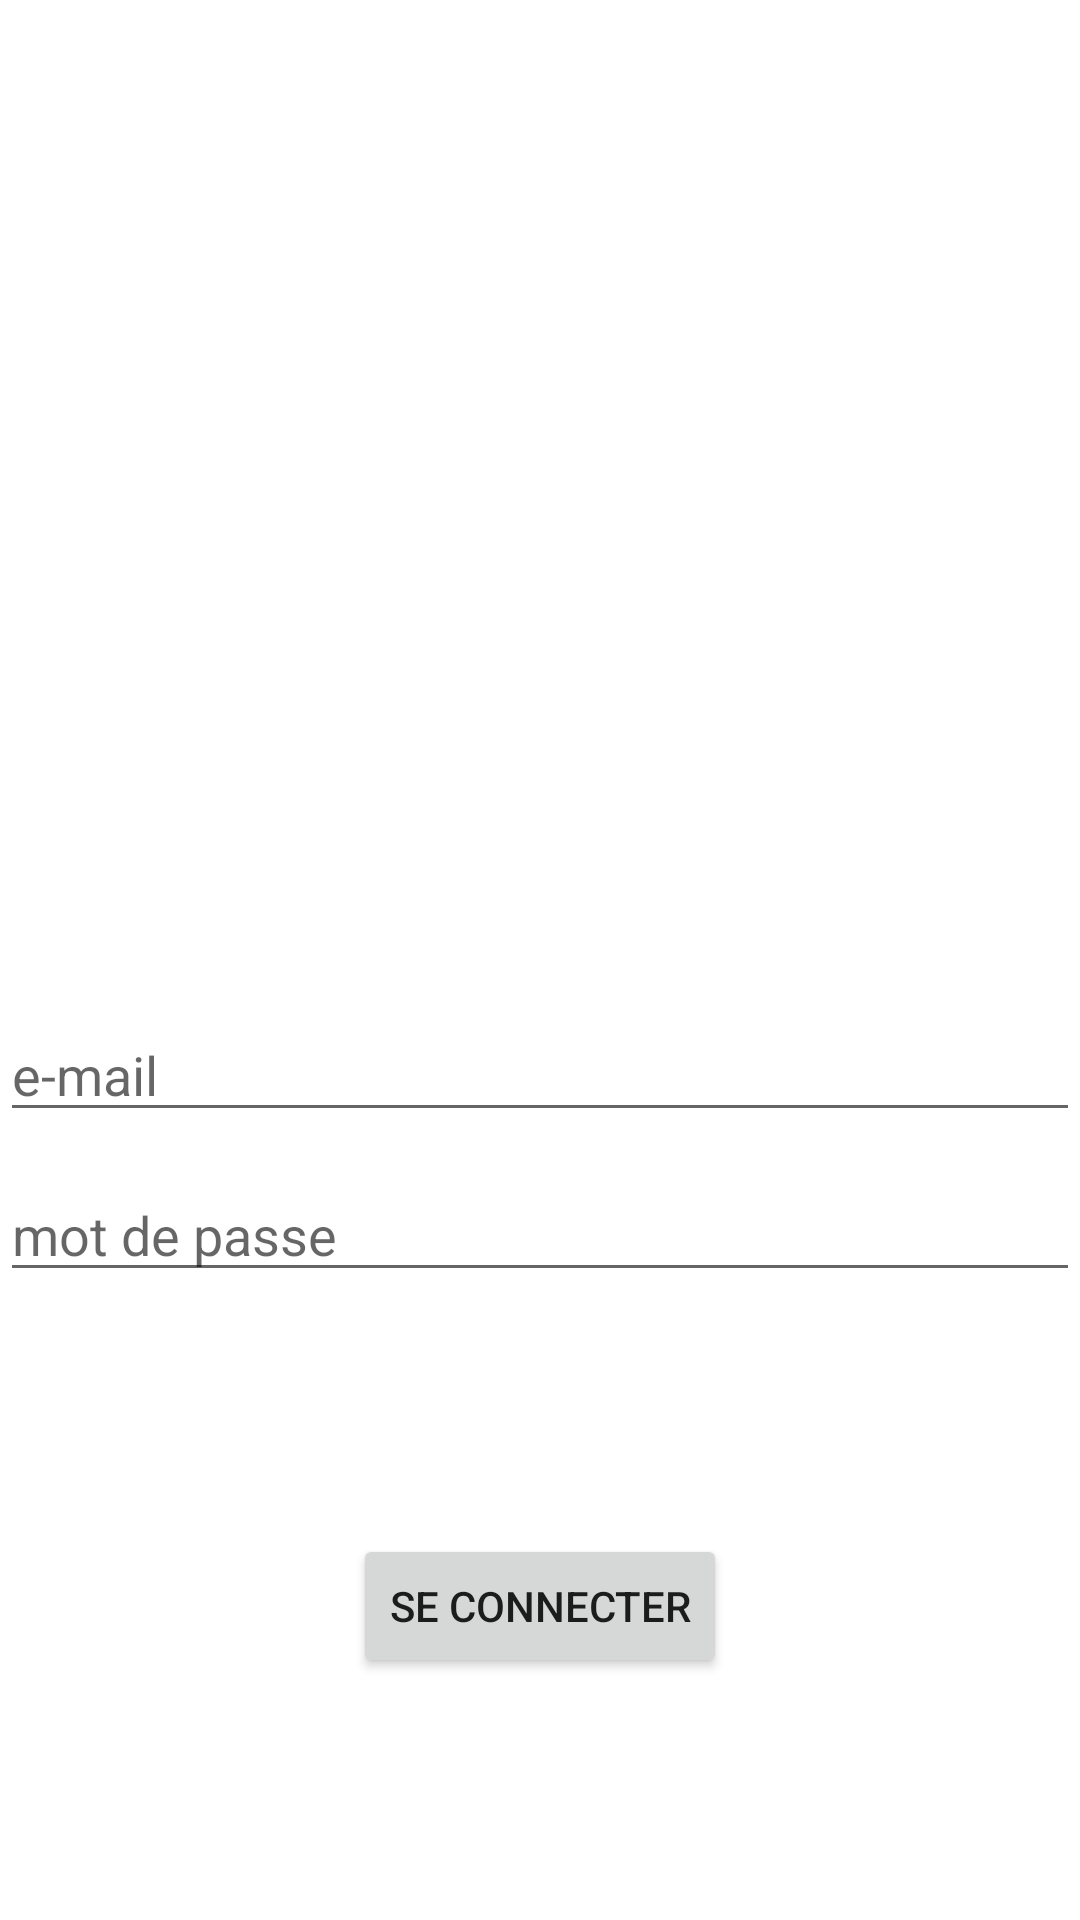

Here is an Android app screen rendered from its layout file. Give the layout XML and the strings, colors and styles it references.
<!-- AndroidManifest.xml: application theme Theme.SubAlligator -->
<!-- res/layout/activity_login_screen.xml -->
<?xml version="1.0" encoding="utf-8"?>
<androidx.constraintlayout.widget.ConstraintLayout xmlns:android="http://schemas.android.com/apk/res/android"
    xmlns:app="http://schemas.android.com/apk/res-auto"
    xmlns:tools="http://schemas.android.com/tools"
    android:layout_width="match_parent"
    android:layout_height="match_parent"
    tools:context=".activity.LoginScreen">

    <com.google.android.material.textfield.TextInputEditText
        android:id="@+id/passwordInput"
        android:layout_width="match_parent"
        android:layout_height="wrap_content"
        android:layout_marginTop="12dp"
        android:hint="mot de passe"
        android:inputType="textShortMessage|textPassword"
        app:layout_constraintStart_toStartOf="parent"
        app:layout_constraintTop_toBottomOf="@+id/emailInput" />

    <com.google.android.material.textfield.TextInputEditText
        android:id="@+id/emailInput"
        android:layout_width="match_parent"
        android:layout_height="wrap_content"
        android:layout_marginTop="336dp"
        android:hint="e-mail"
        android:inputType="textShortMessage|textEmailAddress"
        app:layout_constraintStart_toStartOf="parent"
        app:layout_constraintTop_toTopOf="parent" />

    <ImageView
        android:id="@+id/imageView"
        android:layout_width="152dp"
        android:layout_height="188dp"
        app:layout_constraintBottom_toTopOf="@+id/emailInput"
        app:layout_constraintEnd_toEndOf="parent"
        app:layout_constraintHorizontal_bias="0.498"
        app:layout_constraintStart_toStartOf="parent"
        app:srcCompat="@drawable/logo_deetouree_transparent_leger" />

    <Button
        android:id="@+id/loginButton"
        android:layout_width="wrap_content"
        android:layout_height="wrap_content"
        android:text="Se connecter"
        app:layout_constraintBottom_toBottomOf="parent"
        app:layout_constraintEnd_toEndOf="parent"
        app:layout_constraintStart_toStartOf="parent"
        app:layout_constraintTop_toBottomOf="@+id/passwordInput" />

</androidx.constraintlayout.widget.ConstraintLayout>
<!-- resources referenced by this layout -->
<resources>
  <style name="Theme.SubAlligator" parent="Theme.MaterialComponents.DayNight.DarkActionBar">
          
          <item name="colorPrimary">@color/purple_500</item>
          <item name="colorPrimaryVariant">@color/purple_700</item>
          <item name="colorOnPrimary">@color/white</item>
          
          <item name="colorSecondary">@color/teal_200</item>
          <item name="colorSecondaryVariant">@color/teal_700</item>
          <item name="colorOnSecondary">@color/black</item>
          
          <item name="android:statusBarColor">?attr/colorPrimaryVariant</item>
          
      </style>
  <!-- not gathered from this repository: default colours our renderer supplied (Android Studio template values) -->
  <color name="purple_500">#FF6200EE</color>
  <color name="purple_700">#FF3700B3</color>
  <color name="teal_200">#FF03DAC5</color>
  <color name="teal_700">#FF018786</color>
  <color name="black">#FF000000</color>
  <color name="white">#FFFFFFFF</color>
</resources>
